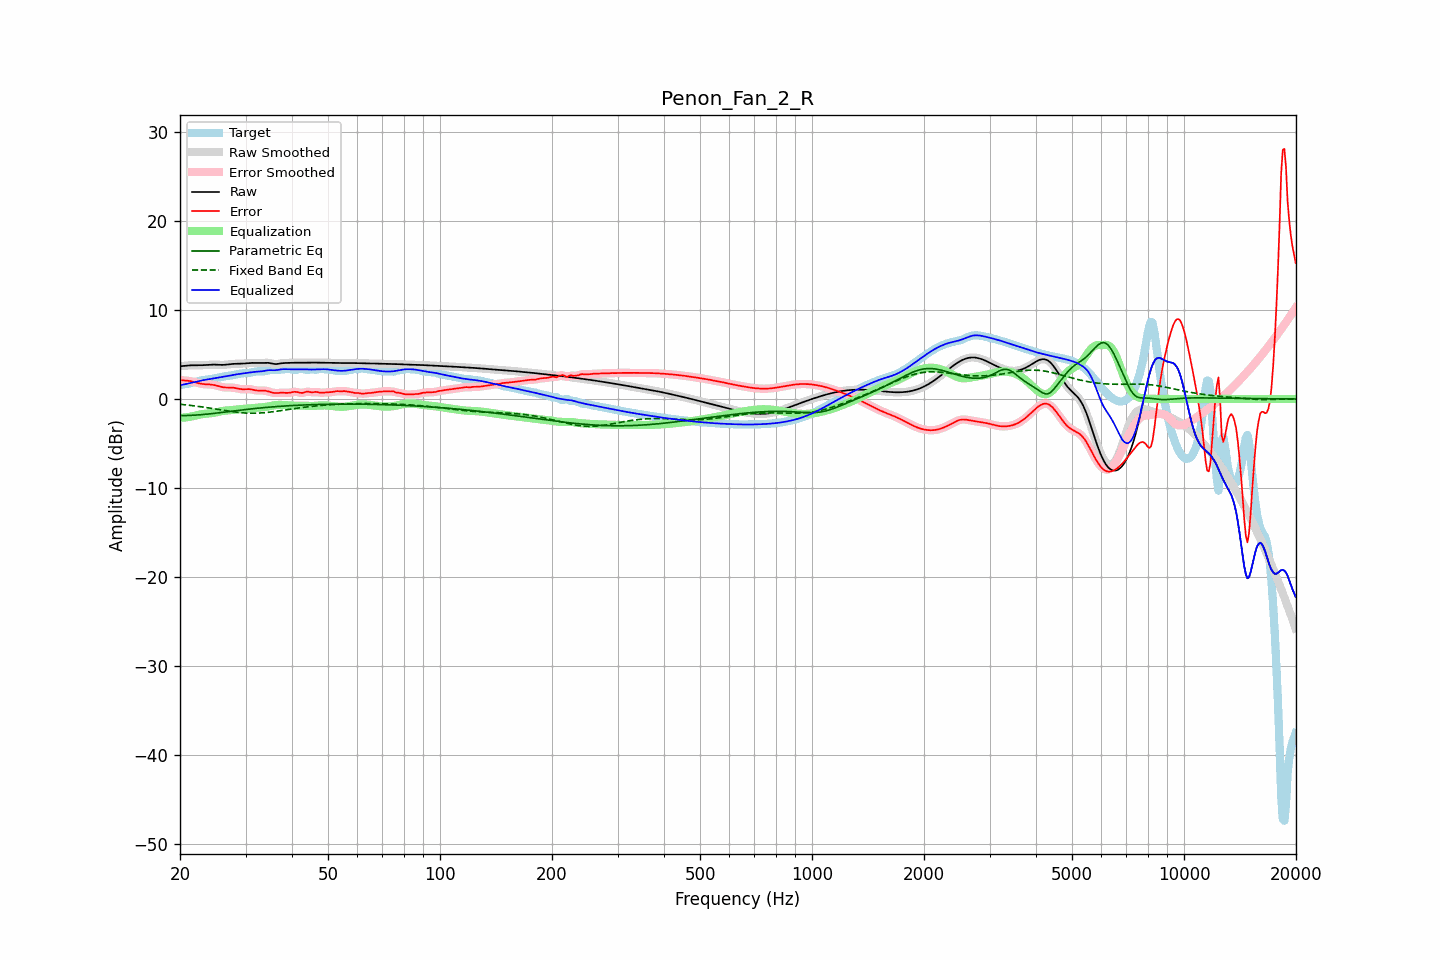

Data behind this chart, as committed beside it:
frequency, raw, error, smoothed, error_smoothed, equalization, parametric_eq, fixed_band_eq, equalized_raw, equalized_smoothed, target
20.00, 3.68, 2.12, 3.67, 2.11, -2.12, -1.87, -0.60, 1.56, 1.56, 1.56
20.20, 3.69, 2.10, 3.69, 2.10, -2.11, -1.87, -0.61, 1.59, 1.59, 1.59
20.40, 3.71, 2.08, 3.71, 2.09, -2.09, -1.87, -0.63, 1.62, 1.62, 1.63
20.61, 3.73, 2.07, 3.73, 2.07, -2.08, -1.86, -0.65, 1.65, 1.65, 1.66
20.81, 3.75, 2.06, 3.75, 2.06, -2.06, -1.86, -0.67, 1.69, 1.69, 1.69
21.02, 3.76, 2.04, 3.76, 2.04, -2.03, -1.85, -0.69, 1.73, 1.73, 1.72
21.23, 3.77, 2.02, 3.77, 2.02, -2.00, -1.85, -0.71, 1.77, 1.77, 1.75
21.44, 3.78, 1.99, 3.78, 1.99, -1.97, -1.84, -0.73, 1.81, 1.81, 1.80
21.66, 3.79, 1.94, 3.79, 1.94, -1.93, -1.83, -0.76, 1.85, 1.85, 1.84
21.87, 3.79, 1.90, 3.79, 1.90, -1.89, -1.82, -0.78, 1.90, 1.90, 1.89
22.09, 3.79, 1.85, 3.79, 1.85, -1.85, -1.81, -0.80, 1.94, 1.94, 1.94
22.31, 3.79, 1.80, 3.79, 1.80, -1.80, -1.80, -0.83, 1.98, 1.98, 1.99
22.54, 3.79, 1.75, 3.79, 1.75, -1.76, -1.78, -0.85, 2.02, 2.02, 2.04
22.76, 3.79, 1.71, 3.79, 1.71, -1.73, -1.77, -0.88, 2.06, 2.06, 2.08
22.99, 3.79, 1.68, 3.80, 1.68, -1.70, -1.75, -0.90, 2.10, 2.10, 2.11
23.22, 3.81, 1.66, 3.81, 1.66, -1.68, -1.74, -0.93, 2.13, 2.13, 2.14
23.45, 3.82, 1.65, 3.82, 1.65, -1.66, -1.72, -0.95, 2.16, 2.16, 2.17
23.69, 3.83, 1.64, 3.83, 1.64, -1.64, -1.70, -0.98, 2.19, 2.19, 2.19
23.92, 3.84, 1.64, 3.84, 1.64, -1.63, -1.68, -1.01, 2.22, 2.22, 2.21
24.16, 3.85, 1.62, 3.85, 1.62, -1.61, -1.66, -1.04, 2.24, 2.24, 2.23
24.40, 3.86, 1.60, 3.86, 1.60, -1.59, -1.64, -1.07, 2.27, 2.27, 2.26
24.65, 3.86, 1.57, 3.86, 1.57, -1.56, -1.62, -1.10, 2.30, 2.30, 2.29
24.89, 3.86, 1.53, 3.86, 1.53, -1.52, -1.60, -1.12, 2.34, 2.34, 2.32
25.14, 3.85, 1.49, 3.85, 1.49, -1.48, -1.58, -1.15, 2.37, 2.37, 2.36
25.39, 3.84, 1.44, 3.84, 1.44, -1.44, -1.56, -1.18, 2.40, 2.40, 2.40
25.65, 3.83, 1.39, 3.83, 1.39, -1.40, -1.54, -1.21, 2.43, 2.44, 2.44
25.91, 3.83, 1.35, 3.83, 1.35, -1.36, -1.51, -1.24, 2.47, 2.47, 2.48
26.16, 3.83, 1.31, 3.83, 1.31, -1.33, -1.49, -1.27, 2.50, 2.50, 2.52
26.43, 3.84, 1.29, 3.84, 1.29, -1.31, -1.47, -1.30, 2.53, 2.53, 2.55
26.69, 3.86, 1.28, 3.86, 1.28, -1.30, -1.45, -1.33, 2.56, 2.56, 2.57
26.96, 3.88, 1.28, 3.88, 1.28, -1.28, -1.42, -1.36, 2.59, 2.59, 2.59
27.23, 3.90, 1.29, 3.90, 1.28, -1.27, -1.40, -1.38, 2.63, 2.63, 2.62
27.50, 3.92, 1.28, 3.92, 1.28, -1.26, -1.38, -1.41, 2.66, 2.66, 2.64
27.77, 3.94, 1.27, 3.94, 1.27, -1.24, -1.36, -1.44, 2.69, 2.69, 2.67
28.05, 3.95, 1.24, 3.95, 1.24, -1.22, -1.33, -1.46, 2.73, 2.73, 2.71
28.33, 3.95, 1.20, 3.95, 1.20, -1.20, -1.31, -1.48, 2.76, 2.76, 2.75
28.62, 3.96, 1.17, 3.96, 1.17, -1.17, -1.29, -1.50, 2.79, 2.79, 2.79
28.90, 3.96, 1.13, 3.96, 1.13, -1.15, -1.27, -1.52, 2.81, 2.81, 2.83
29.19, 3.97, 1.10, 3.97, 1.10, -1.13, -1.25, -1.54, 2.84, 2.84, 2.86
29.48, 3.97, 1.09, 3.97, 1.09, -1.12, -1.22, -1.56, 2.86, 2.86, 2.89
29.78, 3.99, 1.09, 3.99, 1.09, -1.11, -1.20, -1.57, 2.88, 2.88, 2.89
30.08, 4.00, 1.10, 4.00, 1.10, -1.10, -1.18, -1.58, 2.90, 2.90, 2.90
30.38, 4.02, 1.11, 4.02, 1.11, -1.09, -1.16, -1.59, 2.93, 2.93, 2.91
30.68, 4.03, 1.11, 4.03, 1.10, -1.07, -1.14, -1.60, 2.96, 2.96, 2.92
30.99, 4.04, 1.09, 4.04, 1.08, -1.06, -1.12, -1.60, 2.99, 2.98, 2.96
31.30, 4.05, 1.05, 4.05, 1.05, -1.04, -1.10, -1.60, 3.01, 3.01, 3.00
31.61, 4.05, 1.01, 4.05, 1.01, -1.02, -1.08, -1.60, 3.03, 3.03, 3.04
31.93, 4.05, 0.97, 4.05, 0.97, -1.00, -1.06, -1.60, 3.05, 3.05, 3.08
32.24, 4.05, 0.95, 4.05, 0.95, -0.98, -1.04, -1.59, 3.07, 3.07, 3.10
32.57, 4.04, 0.94, 4.04, 0.94, -0.96, -1.03, -1.59, 3.08, 3.08, 3.11
32.89, 4.04, 0.94, 4.04, 0.94, -0.95, -1.01, -1.58, 3.09, 3.09, 3.10
33.22, 4.05, 0.95, 4.05, 0.95, -0.94, -0.99, -1.56, 3.11, 3.11, 3.10
33.55, 4.05, 0.95, 4.06, 0.94, -0.92, -0.97, -1.55, 3.13, 3.14, 3.11
33.89, 4.07, 0.93, 4.06, 0.93, -0.90, -0.96, -1.53, 3.17, 3.17, 3.14
34.23, 4.07, 0.89, 4.07, 0.89, -0.87, -0.94, -1.52, 3.20, 3.20, 3.17
34.57, 4.06, 0.85, 4.05, 0.84, -0.83, -0.93, -1.50, 3.23, 3.22, 3.21
34.92, 4.03, 0.79, 4.03, 0.79, -0.79, -0.91, -1.48, 3.24, 3.23, 3.24
35.27, 3.99, 0.74, 3.99, 0.74, -0.76, -0.90, -1.45, 3.23, 3.23, 3.25
35.62, 3.95, 0.69, 3.95, 0.70, -0.72, -0.88, -1.43, 3.23, 3.23, 3.26
35.97, 3.92, 0.66, 3.93, 0.67, -0.70, -0.87, -1.40, 3.22, 3.23, 3.26
... 635 more rows
